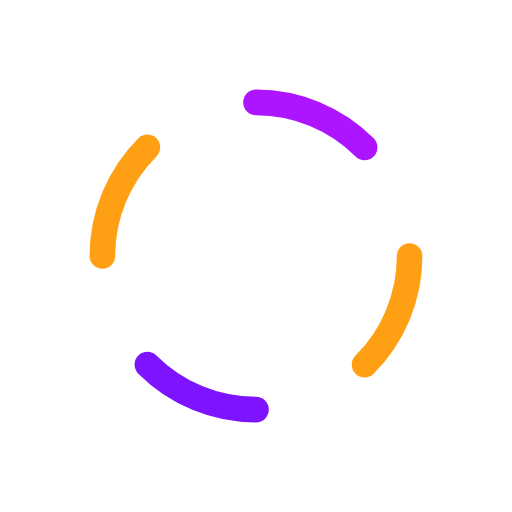
t = 0.00 s
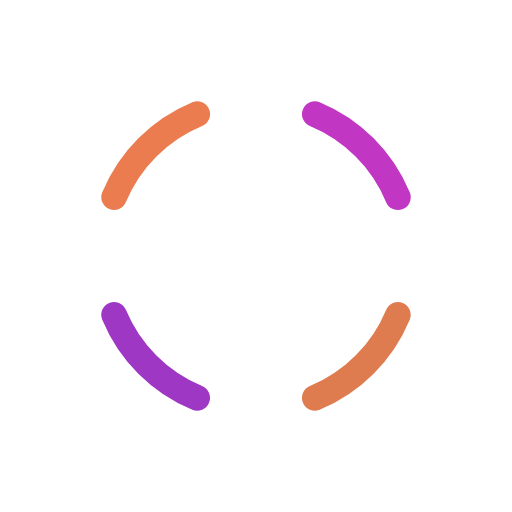
t = 0.18 s
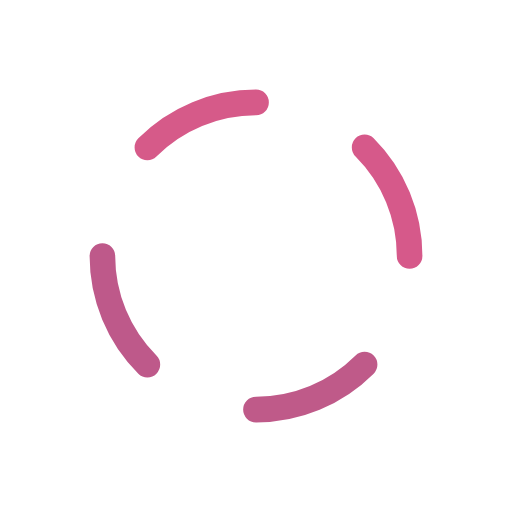
t = 0.35 s
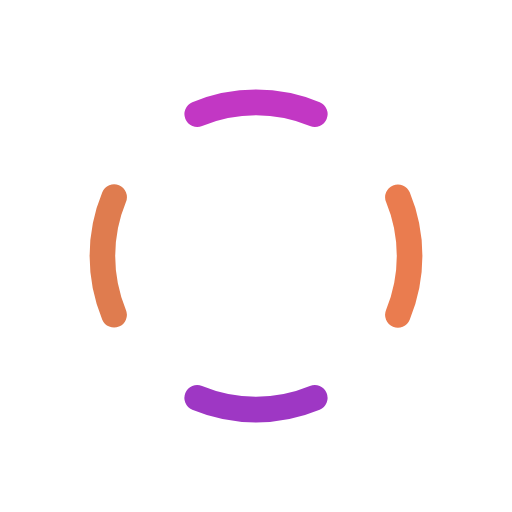
t = 0.53 s

The animated SVG that drew these frames (rendered in a browser with its animation timeline set to each time). Animation: 5 SMIL elements (animate=4,animateTransform=1); one cycle of 0.70 s, repeats indefinitely.

<svg class="lds-dash-ring" width="72px"  height="72px"  xmlns="http://www.w3.org/2000/svg" xmlns:xlink="http://www.w3.org/1999/xlink" viewBox="0 0 100 100" preserveAspectRatio="xMidYMid" style="background: none;"><g transform="rotate(70.7143 50 50)">
  <animateTransform attributeName="transform" type="rotate" values="0 50 50;90 50 50" keyTimes="0;1" dur="0.7s" repeatCount="indefinite"></animateTransform><circle cx="50" cy="50" r="30" stroke="#ff9f14" fill="none" stroke-dasharray="23.561944901923447 188.49555921538757" stroke-linecap="round" stroke-width="5" transform="rotate(0 50 50)">
  <animate attributeName="stroke" values="#ff9f14;#7e14ff" keyTimes="0;1" dur="0.7s" repeatCount="indefinite"></animate>
</circle><circle cx="50" cy="50" r="30" stroke="#7e14ff" fill="none" stroke-dasharray="23.561944901923447 188.49555921538757" stroke-linecap="round" stroke-width="5" transform="rotate(90 50 50)">
  <animate attributeName="stroke" values="#7e14ff;#ff9f14" keyTimes="0;1" dur="0.7s" repeatCount="indefinite"></animate>
</circle><circle cx="50" cy="50" r="30" stroke="#ff9f14" fill="none" stroke-dasharray="23.561944901923447 188.49555921538757" stroke-linecap="round" stroke-width="5" transform="rotate(180 50 50)">
  <animate attributeName="stroke" values="#ff9f14;#ad14ff" keyTimes="0;1" dur="0.7s" repeatCount="indefinite"></animate>
</circle><circle cx="50" cy="50" r="30" stroke="#ad14ff" fill="none" stroke-dasharray="23.561944901923447 188.49555921538757" stroke-linecap="round" stroke-width="5" transform="rotate(270 50 50)">
  <animate attributeName="stroke" values="#ad14ff;#ff9f14" keyTimes="0;1" dur="0.7s" repeatCount="indefinite"></animate>
</circle></g></svg>